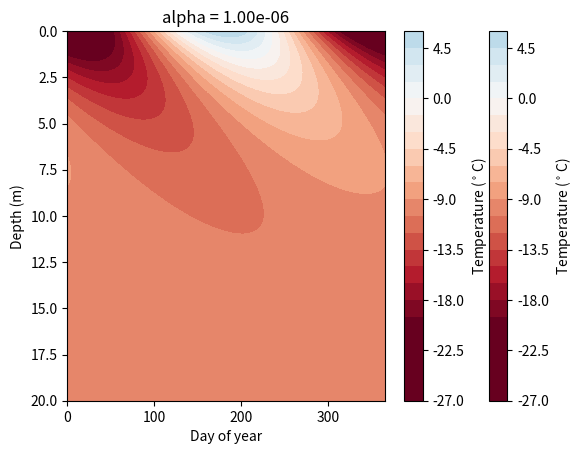
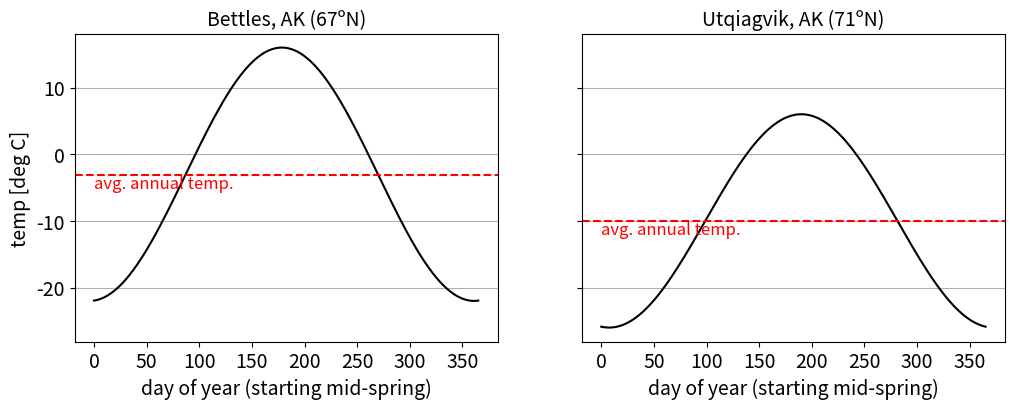

These charts were generated, in order, by the following Python code:
import matplotlib.pyplot as plt
import numpy as np
import matplotlib as mpl

# set up variables
day = 24*60*60 # in seconds

z = np.linspace(0,20,100) # meters
# at first, use alpha = 0.2e-6, between soil and ice
alpha = 0.2e-6
omega = 2*np.pi/3.154e+7 # 365 days, 1 year
zw = np.sqrt(2*alpha/omega)
A = 5
year = 3.154e+7
time = np.arange(0,3.154e+7,24*60*60)

# Calculate temperatures at depth
Temps = np.zeros([len(z),len(time)])
for i,t in enumerate(time):
    T = 16*np.exp(-z/zw)*np.sin(omega * t -z/zw + 3*np.pi/2) -10
    Temps[:,i] = T

# Produce contour plot
plt.contourf(time/(60*60*24),z,Temps,30,cmap='RdBu',norm=mpl.colors.Normalize(vmin=-20, vmax=20))
plt.ylim([20,0])
c = plt.colorbar(label='Temperature ($^\circ$C)')
plt.xlabel('Day of year')
plt.ylabel('Depth (m)')
plt.title('alpha = %.2e' %alpha)
plt.savefig('contour_alpha_2e-7.png')
plt.show()


# Check contour plot with alpha = 1.0e-6 (ice):
alpha = 1.0e-6 # for last problem
zw = np.sqrt(2*alpha/omega)
# Calculate temperatures at depth
Temps = np.zeros([len(z),len(time)])
for i,t in enumerate(time):
    T = 16*np.exp(-z/zw)*np.sin(omega * t -z/zw + 3*np.pi/2) -10
    Temps[:,i] = T

# Produce contour plot
plt.contourf(time/(60*60*24),z,Temps,30,cmap='RdBu',norm=mpl.colors.Normalize(vmin=-20, vmax=20))
plt.ylim([20,0])
c = plt.colorbar(label='Temperature ($^\circ$C)')
plt.xlabel('Day of year')
plt.ylabel('Depth (m)')
plt.title('alpha = %.2e' %alpha)
plt.savefig('contour_alpha_1e-6.png')
plt.show()


# Change directory to save fig in:
#plt.savefig('../0FALL2021/contour.png')

####### Alaskan cities: #######
Tbarrow_midsummer = 16*np.sin(omega*(year/2)+3*np.pi/2)-10
print(Tbarrow_midsummer)
Tbettles_midsummer = 19*np.sin(omega*(year/2)+3*np.pi/2) - 3
print(Tbettles_midsummer)

zp_range = np.linspace(start = zw*(omega*time - np.pi/2), stop = zw*(omega*time + np.pi/2), num = 10)

months = np.arange(0,12) * (3.154e+7/12)

barrowF = np.array([-13.4, -14.2, -12.7, 1.8, 21.1, 35.6, 40.9, 39.0, 32.1, 17.2, 0.7, -7.8]) # deg F
barrow = (barrowF - 32) * (5/9)

# BEST FIT
Tbarrow = 16*np.sin(omega*time-1.7) -10

# FOR PROBLEM SET:
Tbarrow_use = 16*np.sin(omega*time+3*np.pi/2)-10

bettlesF = np.array([-10.0, -5.0, 4.4, 23.3, 44.4, 58.5, 59.7, 52.5, 40.6, 18.9, -1.0, -5.7]) # deg F
bettles = (bettlesF - 32) * (5/9)

# BEST FIT
Tbettles = 19*np.sin(omega*time-1.5) - 3
Tbettles_use = 19*np.sin(omega*time+3*np.pi/2) - 3

Tavg_barrow = np.mean(Tbarrow)
Tavg_bettles = np.mean(Tbettles)

fig, ax = plt.subplots(1,2,figsize=(12,4),sharey=True)

ax[0].plot(time/(24*60*60), Tbettles, c='k', label='Bettles, AK')
ax[0].set_title('Bettles, AK (67ºN)',fontsize=14)
ax[0].axhline(Tavg_bettles,label='avg annual temp.',color='r',ls='--')
ax[0].text(0,Tavg_bettles-2,'avg. annual temp.', color='r',fontsize=12)
ax[0].set_xlabel('day of year (starting mid-spring)', fontsize=14)
ax[0].set_ylabel('temp [deg C]', fontsize=14)
for label in (ax[0].get_xticklabels() + ax[0].get_yticklabels()):
    label.set_fontsize(14)
ax[0].grid(axis='y')


ax[1].plot(time/(24*60*60), Tbarrow, c='k', label='Utqiagvik, AK')
ax[1].set_title('Utqiagvik, AK (71ºN)',fontsize=14)
ax[1].axhline(Tavg_barrow,label='avg annual temp.',color='r',ls='--')
ax[1].text(0,Tavg_barrow-2,'avg. annual temp.', color='r',fontsize=12)
ax[1].set_xlabel('day of year (starting mid-spring)', fontsize=14)
for label in (ax[1].get_xticklabels() + ax[1].get_yticklabels()):
    label.set_fontsize(14)
ax[1].grid(axis='y')

plt.show()
